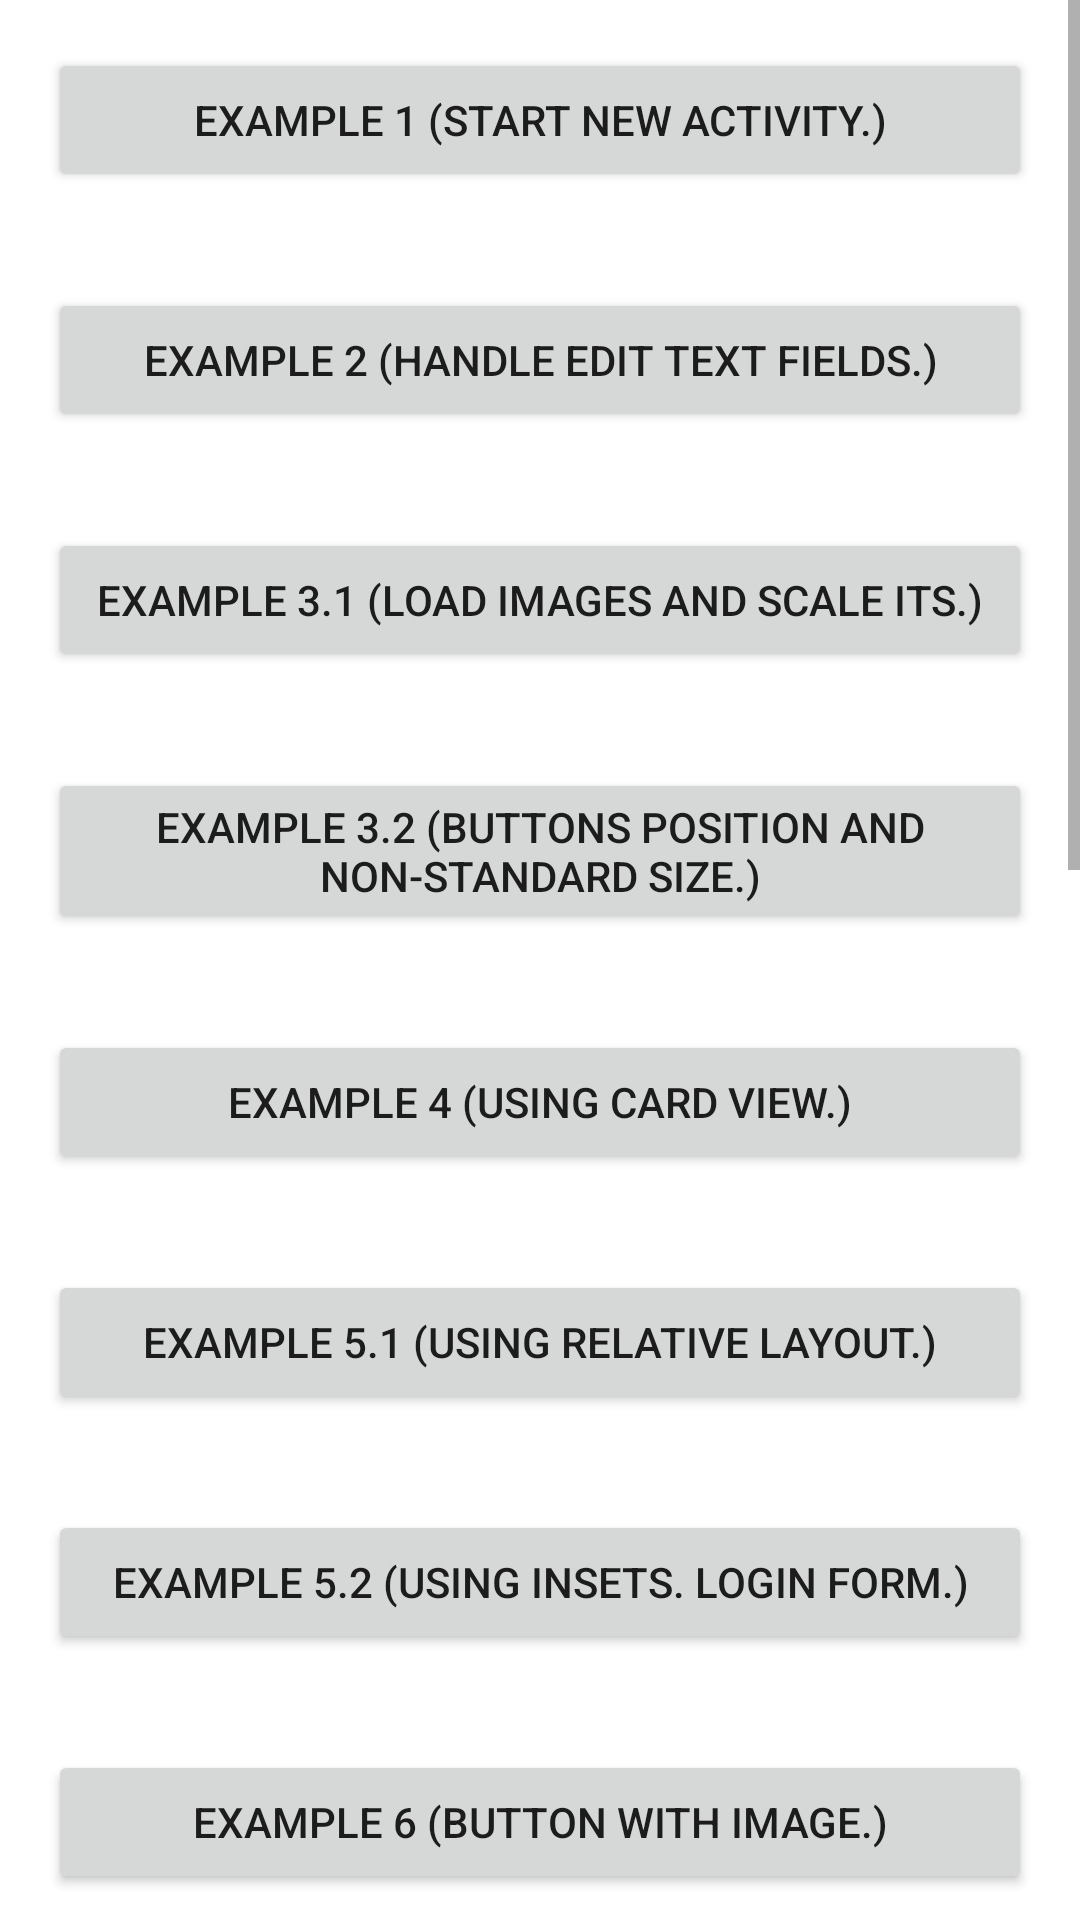

Android layout source for this screen:
<!-- AndroidManifest.xml: fallback theme Theme.MaterialComponents.DayNight.NoActionBar -->
<!-- res/layout/menu.xml -->
<?xml version="1.0" encoding="utf-8"?>
<ScrollView xmlns:android="http://schemas.android.com/apk/res/android"
        android:layout_width="match_parent"
        android:layout_height="match_parent"
        android:scrollbars="vertical">

    <LinearLayout
        android:orientation="vertical"
        android:layout_width="match_parent"
        android:layout_height="wrap_content"
        android:gravity="center">

        <Button android:id="@+id/menu_btn_exx1"
                android:layout_width="match_parent"
                android:layout_height="wrap_content"
                android:layout_margin="16dp"
                android:text="@string/exx_one"
                android:onClick="click"/>

        <Button android:id="@+id/menu_btn_exx2"
                android:layout_width="match_parent"
                android:layout_height="wrap_content"
                android:layout_margin="16dp"
                android:text="@string/exx_two"
                android:onClick="click"/>

        <Button android:id="@+id/menu_btn_exx3_1"
                android:layout_width="match_parent"
                android:layout_height="wrap_content"
                android:layout_margin="16dp"
                android:text="@string/exx_three_dot_one"
                android:onClick="click"/>

        <Button android:id="@+id/menu_btn_exx3_2"
                android:layout_width="match_parent"
                android:layout_height="wrap_content"
                android:layout_margin="16dp"
                android:text="@string/exx_three_dot_two"
                android:onClick="click"/>

        <Button android:id="@+id/menu_btn_exx4"
                android:layout_width="match_parent"
                android:layout_height="wrap_content"
                android:layout_margin="16dp"
                android:text="@string/exx_four"
                android:onClick="click"/>

        <Button android:id="@+id/menu_btn_exx5_1"
                android:layout_width="match_parent"
                android:layout_height="wrap_content"
                android:layout_margin="16dp"
                android:text="@string/exx_five_dot_one"
                android:onClick="click"/>

        <Button android:id="@+id/menu_btn_exx5_2"
                android:layout_width="match_parent"
                android:layout_height="wrap_content"
                android:layout_margin="16dp"
                android:text="@string/exx_five_dot_two"
                android:onClick="click"/>

        <Button android:id="@+id/menu_btn_exx6"
                android:layout_width="match_parent"
                android:layout_height="wrap_content"
                android:layout_margin="16dp"
                android:text="@string/exx_six"
                android:onClick="click"/>

        <Button android:id="@+id/menu_btn_exx7_1"
                android:layout_width="match_parent"
                android:layout_height="wrap_content"
                android:layout_margin="16dp"
                android:text="@string/exx_seven_dot_one"
                android:onClick="click"/>

        <Button android:id="@+id/menu_btn_exx7_2"
                android:layout_width="match_parent"
                android:layout_height="wrap_content"
                android:layout_margin="16dp"
                android:text="@string/exx_seven_dot_two"
                android:onClick="click"/>

        <Button android:id="@+id/menu_btn_exx8"
                android:layout_width="match_parent"
                android:layout_height="wrap_content"
                android:layout_margin="16dp"
                android:text="@string/exx_eight"
                android:onClick="click"/>

        <Button android:id="@+id/menu_btn_exx9"
                android:layout_width="match_parent"
                android:layout_height="wrap_content"
                android:layout_margin="16dp"
                android:text="@string/exx_nine"
                android:onClick="click"/>

        <Button android:id="@+id/menu_btn_exx10"
                android:layout_width="match_parent"
                android:layout_height="wrap_content"
                android:layout_margin="16dp"
                android:text="@string/exx_ten"
                android:onClick="click"/>

        <Button android:id="@+id/menu_btn_exx11"
                android:layout_width="match_parent"
                android:layout_height="wrap_content"
                android:layout_margin="16dp"
                android:text="@string/exx_eleven"
                android:onClick="click"/>

        <Button android:id="@+id/menu_btn_exx12"
                android:layout_width="match_parent"
                android:layout_height="wrap_content"
                android:layout_margin="16dp"
                android:text="@string/exx_twelve"
                android:onClick="click"/>

        <Button android:id="@+id/menu_btn_exx13"
                android:layout_width="match_parent"
                android:layout_height="wrap_content"
                android:layout_margin="16dp"
                android:text="@string/exx_thirteen"
                android:onClick="click"/>

        <Button android:id="@+id/menu_btn_exx14"
                android:layout_width="match_parent"
                android:layout_height="wrap_content"
                android:layout_margin="16dp"
                android:text="@string/exx_fourteen"
                android:onClick="click"/>

    </LinearLayout>
</ScrollView>
<!-- resources referenced by this layout -->
<resources>
  <string name="exx_eight">Example 8 (History exchange rate. Splash screen. Progress bar. Parse json.)</string>
  <string name="exx_eleven">Example 11 (View pager.)</string>
  <string name="exx_five_dot_one">Example 5.1 (Using relative layout.)</string>
  <string name="exx_five_dot_two">Example 5.2 (Using insets. Login form.)</string>
  <string name="exx_four">Example 4 (Using card view.)</string>
  <string name="exx_fourteen">Example 14 (Material tabs.)</string>
  <string name="exx_nine">Example 9 (Search images)</string>
  <string name="exx_one">Example 1 (Start new activity.)</string>
  <string name="exx_seven_dot_one">Example 7.1 (AsyncTask publish progress. Timer.)</string>
  <string name="exx_seven_dot_two">Example 7.2 (Parse json. Get current time.)</string>
  <string name="exx_six">Example 6 (Button with image.)</string>
  <string name="exx_ten">Example 10 (Search gifs)</string>
  <string name="exx_thirteen">Example 13 (FloatLabel.)</string>
  <string name="exx_three_dot_one">Example 3.1 (Load images and scale its.)</string>
  <string name="exx_three_dot_two">Example 3.2 (Buttons position and non-standard size.)</string>
  <string name="exx_twelve">Example 12 (Recycler view with card view for notes.)</string>
  <string name="exx_two">Example 2 (Handle edit text fields.)</string>
</resources>
